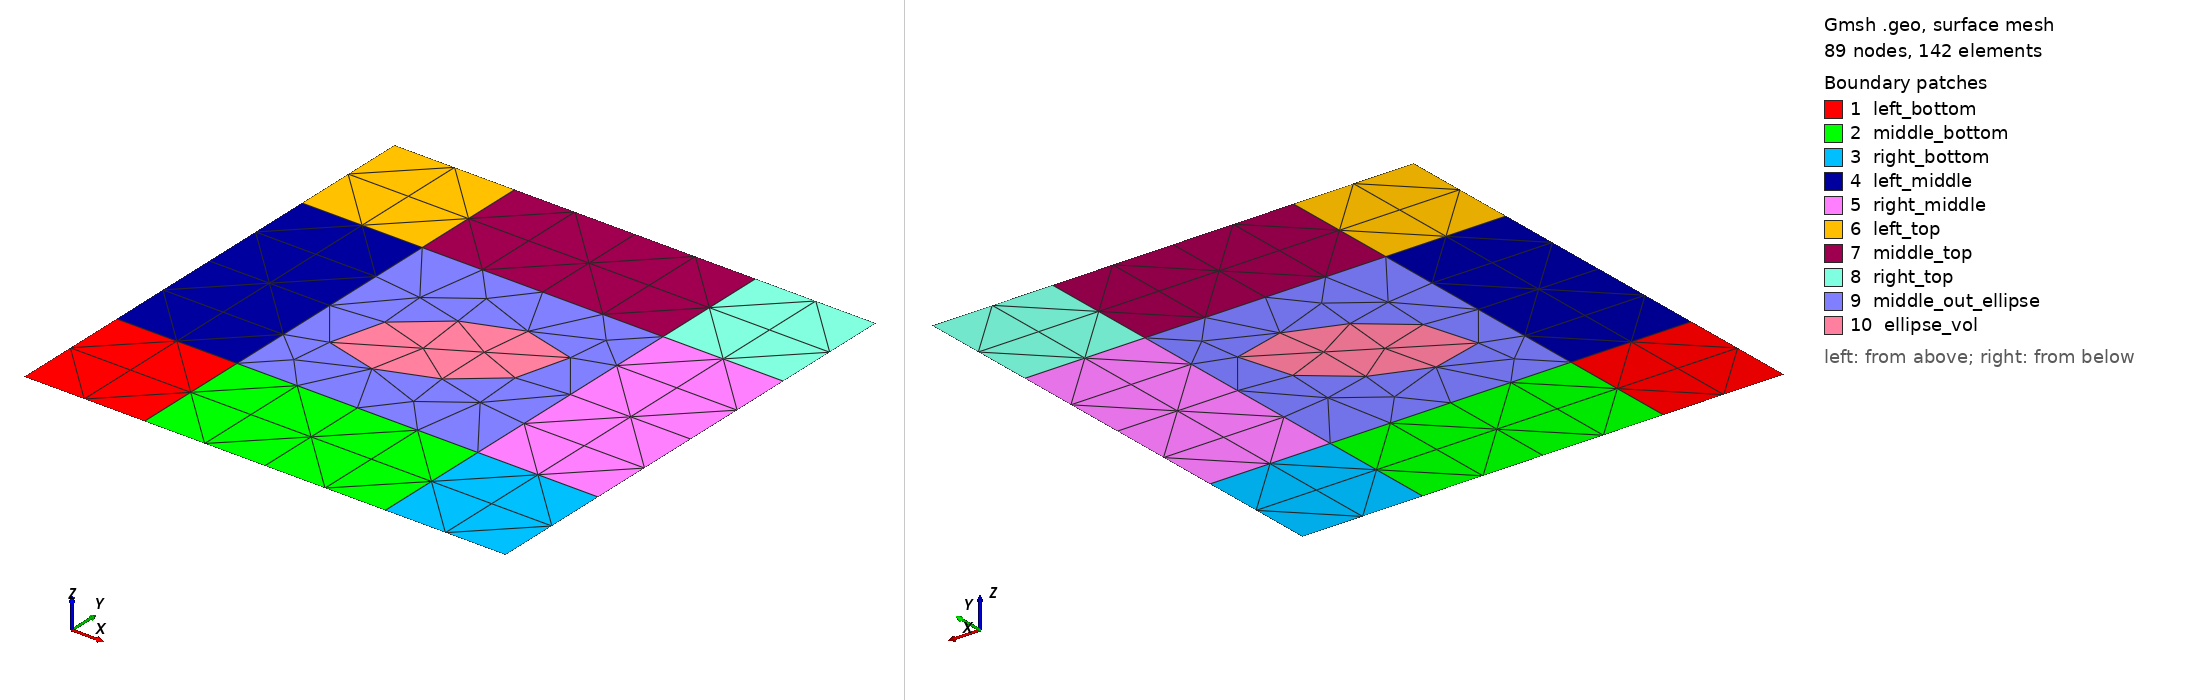

Gmsh geometry script, surface-meshed: 89 nodes, 142 surface elements. Boundary patches (legend numbers): 1 left_bottom, 2 middle_bottom, 3 right_bottom, 4 left_middle, 5 right_middle, 6 left_top, 7 middle_top, 8 right_top, 9 middle_out_ellipse, 10 ellipse_vol. Left view from above one corner, right view from below the opposite corner. Legend entries are the model's physical surfaces. The drawing asked Gmsh for element sizes between 1% and 20% of the model's largest extent; the script's own settings can give other sizes.

=== modifiedReference.geo (drawn) ===
lc = 0.125; 
Lx1 = 0.25; 
Lx2 = 0.5; 
Lx3 = 0.25; 
Ly1 = 0.25; 
Ly2 = 0.5; 
Ly3 = 0.25; 
theta = 0.5235987755982988; 
alpha = 0.0; 
LxE = 0.2; 
LyE = 0.1; 
Nx1 = 3; 
Nx2 = 5; 
Nx3 = 3; 
Ny1 = 3; 
Ny2 = 5; 
Ny3 = 3; 
halfPi = 0.5*Pi;
Lx = Lx1 + Lx2 + Lx3;
Ly = Ly1 + Ly2 + Ly3;
x0 = Lx1 + 0.5*Lx2;
y0 = Ly1 + 0.5*Ly2;

Point(1) = {0.0, 0.0, 0.0, lc};
Point(2) = {Lx, 0.0, 0.0, lc};
Point(3) = {Lx, Ly, 0.0, lc};
Point(4) = {0.0, Ly, 0.0, lc};
Point(5) = {Lx1, 0.0, 0.0, lc};
Point(6) = {Lx1 + Lx2, 0.0, 0.0, lc};
Point(7) = {Lx, Ly1, 0.0, lc};
Point(8) = {Lx, Ly1 + Ly2, 0.0, lc};
Point(9) = {Lx1 + Lx2, Ly, 0.0, lc};
Point(10) = {Lx1, Ly, 0.0, lc};
Point(11) = {0.0, Ly1 + Ly2, 0.0, lc};
Point(12) = {0.0, Ly1, 0.0, lc};
Point(13) = {Lx1, Ly1, 0.0, lc};
Point(14) = {Lx1 + Lx2, Ly1, 0.0, lc};
Point(15) = {Lx1 + Lx2, Ly1 + Ly2, 0.0, lc};
Point(16) = {Lx1, Ly1 + Ly2, 0.0, lc};

Point(17) = {x0, y0, 0.0, lc};
Point(18) = {x0 + LxE, y0, 0.0, lc};
Point(19) = {x0, y0 + LyE, 0.0, lc};
Point(20) = {x0 - LxE, y0, 0.0, lc};
Point(21) = {x0, y0-LyE, 0.0, lc};

Line(1) = {1,5};
Line(2) = {5,6};
Line(3) = {6,2};
Line(4) = {2,7};
Line(5) = {7,8};
Line(6) = {8,3};
Line(7) = {3,9};
Line(8) = {9,10};
Line(9) = {10,4};
Line(10) = {4,11};
Line(11) = {11,12};
Line(12) = {12,1};
Line(13) = {13,14};
Line(14) = {14,15};
Line(15) = {15,16};
Line(16) = {16,13};
Line(17) = {5,13};
Line(18) = {6,14};
Line(19) = {10,16};
Line(20) = {9,15};
Line(21) = {7,14};
Line(22) = {8,15};
Line(23) = {12,13};
Line(24) = {11,16};

Ellipse(25) = {18,17,19};
Ellipse(26) = {19,17,20};
Ellipse(27) = {20,17,21};
Ellipse(28) = {21,17,18};

Curve Loop(1) = {1, 17, -23, 12};
Plane Surface(1) = {1};
Curve Loop(2) = {2, 18, -13, -17};
Plane Surface(2) = {2};
Curve Loop(3) = {3, 4, 21, -18};
Plane Surface(3) = {3};
Curve Loop(4) = {23, -16, -24, 11};
Plane Surface(4) = {4};
Curve Loop(5) = {5, 22, -14, -21};
Plane Surface(5) = {5};
Curve Loop(6) = {24, -19, 9, 10};
Plane Surface(6) = {6};
Curve Loop(7) = {15, -19, -8, 20};
Plane Surface(7) = {7};
Curve Loop(8) = {22, -20, -7, -6};
Plane Surface(8) = {8};
Curve Loop(9) = {16, 13, 14, 15};
Curve Loop(10) = {25, 26, 27, 28};
Plane Surface(9) = {9, 10};
Plane Surface(10) = {10};

Rotate {{0, 0, 1}, {x0, y0, 0}, theta} { Surface{10}; }
Rotate {{0, 0, 1}, {x0, y0, 0}, alpha} {Surface{10}; Surface{9}; }


Physical Curve("Left") = {10, 11, 12};
Physical Curve("Bottom") = {1, 2, 3};
Physical Curve("Right_1") = {4};
Physical Curve("Right_2") = {5};
Physical Curve("Right_3") = {6};


//Physical Curve("Top") = {7, 8, 9};
//Physical Curve("Ellipse") = {27, 28, 25, 26};

Physical Surface("left_bottom") = {1};
Physical Surface("middle_bottom") = {2};
Physical Surface("right_bottom") = {3};
Physical Surface("left_middle") = {4};
Physical Surface("right_middle") = {5};
Physical Surface("left_top") = {6};
Physical Surface("middle_top") = {7};
Physical Surface("right_top") = {8};
Physical Surface("middle_out_ellipse") = {9};
Physical Surface("ellipse_vol") = {10};

Transfinite Curve {1,23,24,9} = Nx1 Using Progression 1;
Transfinite Curve {2,13,15,8} = Nx2 Using Progression 1;
Transfinite Curve {3,21,22,7} = Nx3 Using Progression 1;
Transfinite Curve {12,17,18,4} = Ny1 Using Progression 1;
Transfinite Curve {11,16,14,5} = Ny2 Using Progression 1;
Transfinite Curve {10,19,20,6} = Ny3 Using Progression 1;
Transfinite Surface {1,2,3,4,5,6,7,8} Alternated;
